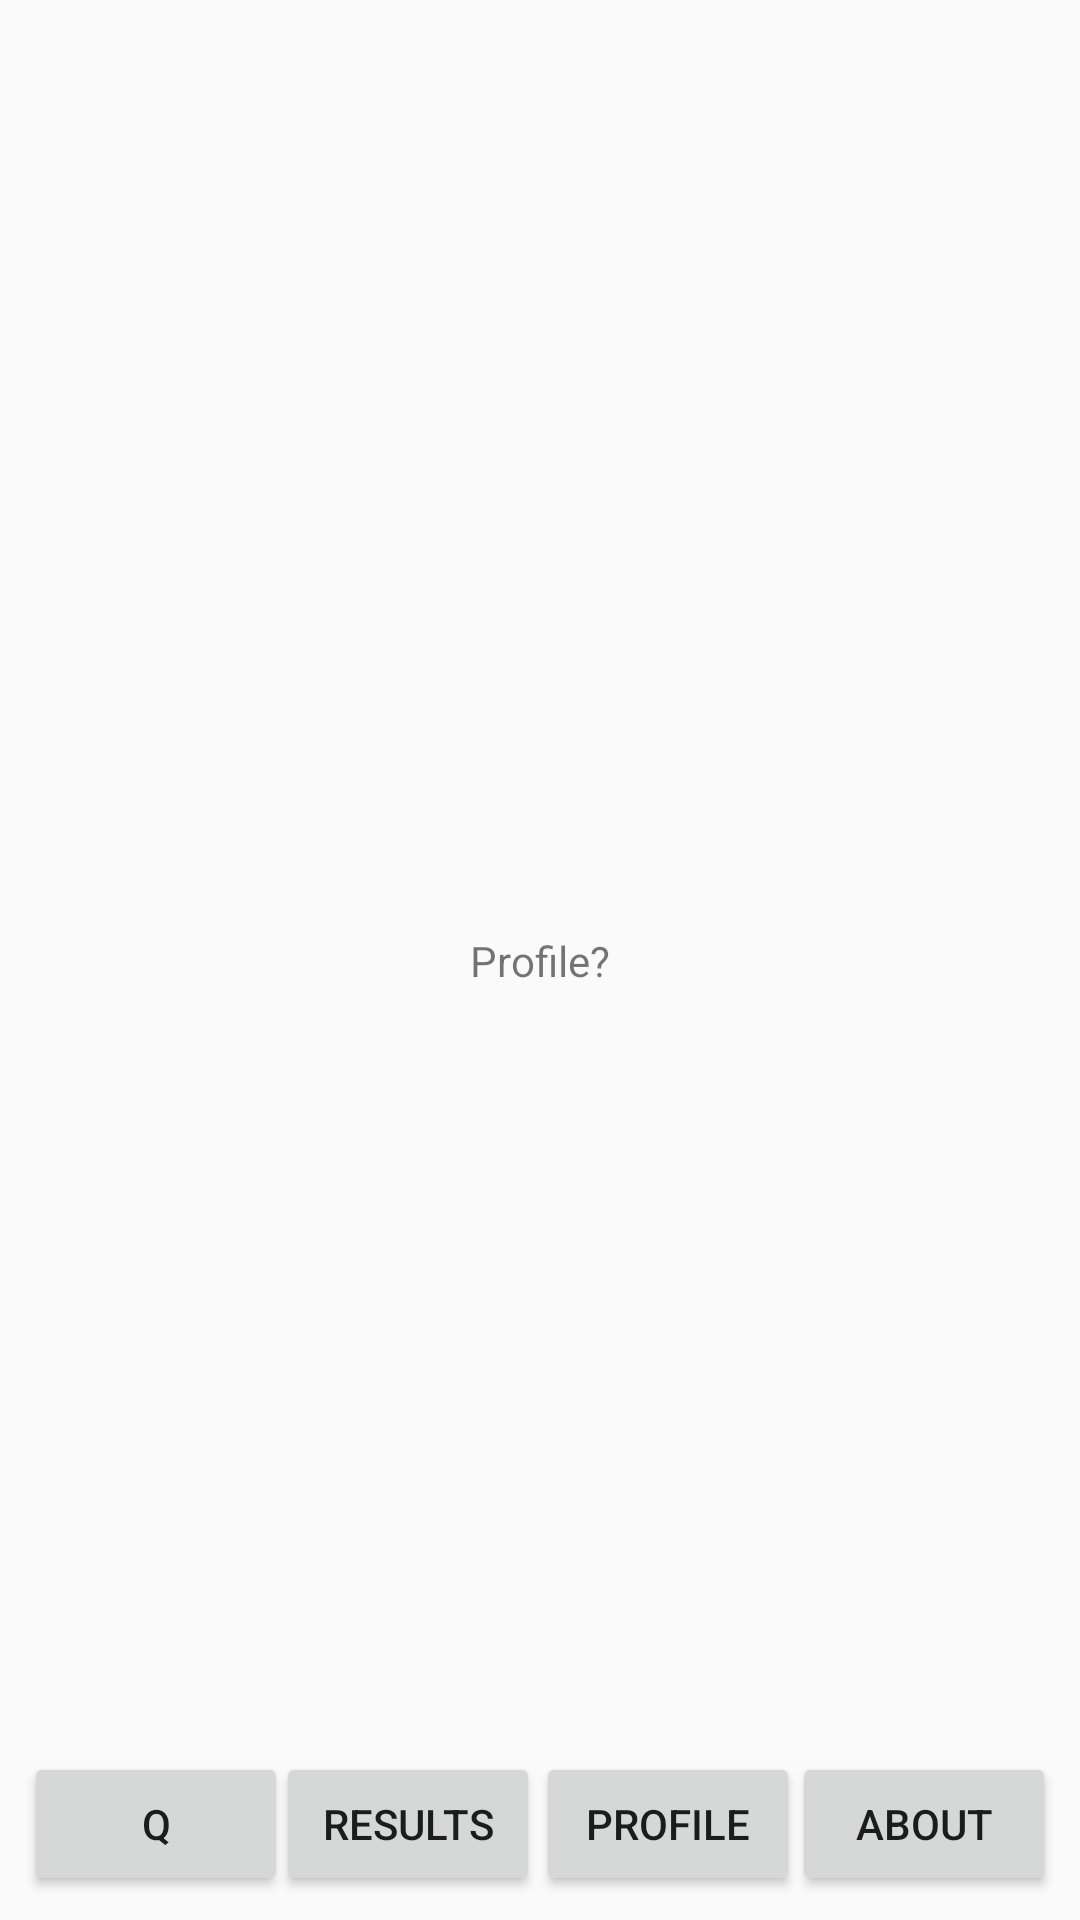

Write the Android layout XML for this screen, with the resource values it uses.
<!-- AndroidManifest.xml: application theme AppTheme -->
<!-- res/layout/activity_profile.xml -->
<?xml version="1.0" encoding="utf-8"?>
<android.support.constraint.ConstraintLayout xmlns:android="http://schemas.android.com/apk/res/android"
    xmlns:app="http://schemas.android.com/apk/res-auto"
    xmlns:tools="http://schemas.android.com/tools"
    android:layout_width="match_parent"
    android:layout_height="match_parent"
    tools:context=".frontend.Profile"
    android:background="@drawable/backgroundtest"
    >

    <TextView
        android:id="@+id/textView"
        android:layout_width="wrap_content"
        android:layout_height="wrap_content"
        android:layout_marginStart="8dp"
        android:layout_marginLeft="8dp"
        android:layout_marginTop="8dp"
        android:layout_marginEnd="8dp"
        android:layout_marginRight="8dp"
        android:layout_marginBottom="8dp"
        android:text="Profile?"
        app:layout_constraintBottom_toBottomOf="parent"
        app:layout_constraintEnd_toEndOf="parent"
        app:layout_constraintStart_toStartOf="parent"
        app:layout_constraintTop_toTopOf="parent" />

    <Button
        android:id="@+id/buttonP1"
        android:layout_width="wrap_content"
        android:layout_height="wrap_content"
        android:layout_marginStart="8dp"
        android:layout_marginLeft="8dp"
        android:layout_marginTop="8dp"
        android:layout_marginEnd="8dp"
        android:layout_marginRight="8dp"
        android:layout_marginBottom="8dp"
        android:text="Q"
        app:layout_constraintBottom_toBottomOf="parent"
        app:layout_constraintEnd_toEndOf="parent"
        app:layout_constraintHorizontal_bias="0.0"
        app:layout_constraintStart_toStartOf="parent"
        app:layout_constraintTop_toTopOf="parent"
        app:layout_constraintVertical_bias="1.0" />

    <Button
        android:id="@+id/buttonP2"
        android:layout_width="wrap_content"
        android:layout_height="wrap_content"
        android:layout_marginStart="8dp"
        android:layout_marginLeft="8dp"
        android:layout_marginTop="8dp"
        android:layout_marginEnd="8dp"
        android:layout_marginRight="8dp"
        android:layout_marginBottom="8dp"
        android:text="Results"
        app:layout_constraintBottom_toBottomOf="parent"
        app:layout_constraintEnd_toEndOf="parent"
        app:layout_constraintHorizontal_bias="0.328"
        app:layout_constraintStart_toStartOf="parent"
        app:layout_constraintTop_toTopOf="parent"
        app:layout_constraintVertical_bias="1.0" />

    <Button
        android:id="@+id/buttonP3"
        android:layout_width="wrap_content"
        android:layout_height="wrap_content"
        android:layout_marginStart="8dp"
        android:layout_marginLeft="8dp"
        android:layout_marginTop="252dp"
        android:layout_marginEnd="8dp"
        android:layout_marginRight="8dp"
        android:layout_marginBottom="8dp"
        android:text="Profile"
        app:layout_constraintBottom_toBottomOf="parent"
        app:layout_constraintEnd_toEndOf="parent"
        app:layout_constraintHorizontal_bias="0.667"
        app:layout_constraintStart_toStartOf="parent"
        app:layout_constraintTop_toTopOf="parent"
        app:layout_constraintVertical_bias="1.0" />

    <Button
        android:id="@+id/buttonP4"
        android:layout_width="wrap_content"
        android:layout_height="wrap_content"
        android:layout_marginStart="8dp"
        android:layout_marginLeft="8dp"
        android:layout_marginTop="8dp"
        android:layout_marginEnd="8dp"
        android:layout_marginRight="8dp"
        android:layout_marginBottom="8dp"
        android:text="About"
        app:layout_constraintBottom_toBottomOf="parent"
        app:layout_constraintEnd_toEndOf="parent"
        app:layout_constraintHorizontal_bias="1.0"
        app:layout_constraintStart_toStartOf="parent"
        app:layout_constraintTop_toTopOf="parent"
        app:layout_constraintVertical_bias="1.0" />
</android.support.constraint.ConstraintLayout>
<!-- resources referenced by this layout -->
<resources>
  <style name="AppTheme" parent="Theme.AppCompat.Light.NoActionBar">
          <item name="colorPrimary">@color/colorPrimary</item>
          <item name="colorPrimaryDark">@color/colorPrimaryDark</item>
          <item name="colorAccent">@color/colorAccent</item>
          <item name="android:windowNoTitle">true</item>
          <item name="android:windowFullscreen">true</item>
      </style>
  <!-- not gathered from this repository: default colours our renderer supplied (Android Studio template values) -->
  <color name="colorPrimary">#FF6200EE</color>
  <color name="colorPrimaryDark">#FF3700B3</color>
  <color name="colorAccent">#FF03DAC5</color>
</resources>
